2-way image classification set "demo_training_dataset" from GitHub (leroymocian27-ux/Vision-Module); label vocabulary: fall, no fall.

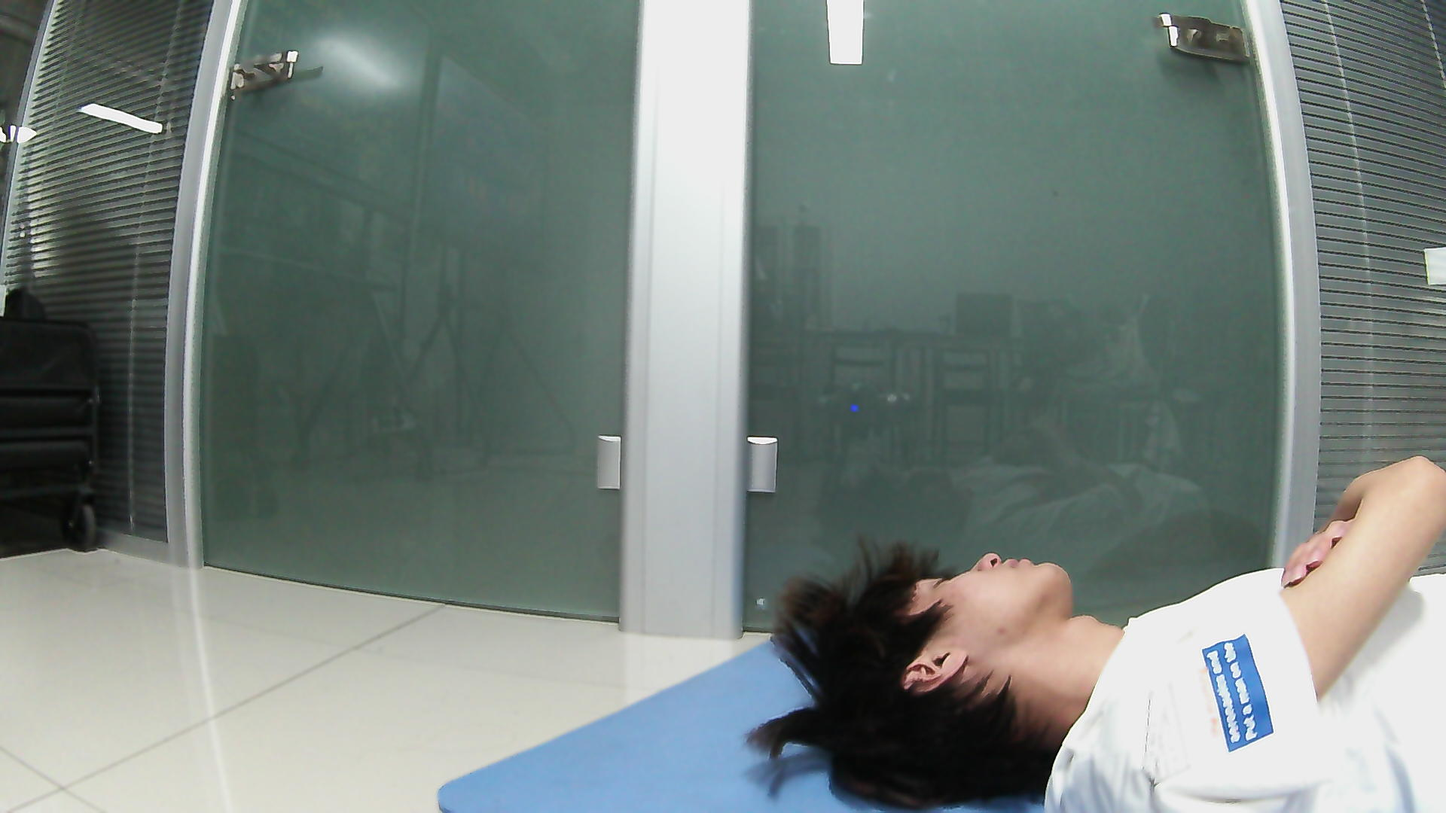
Label: fall

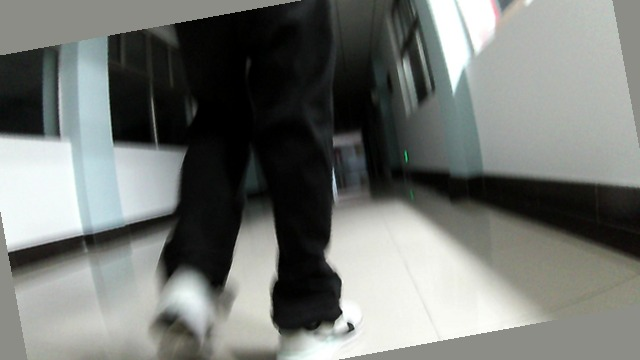
Label: no fall

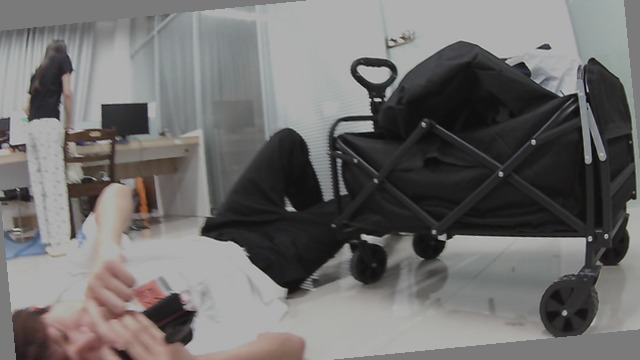
Label: fall

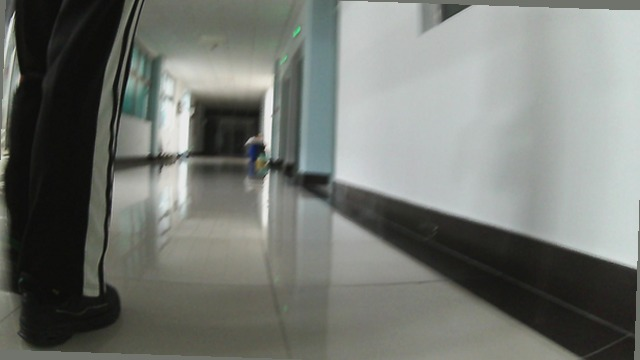
Label: no fall

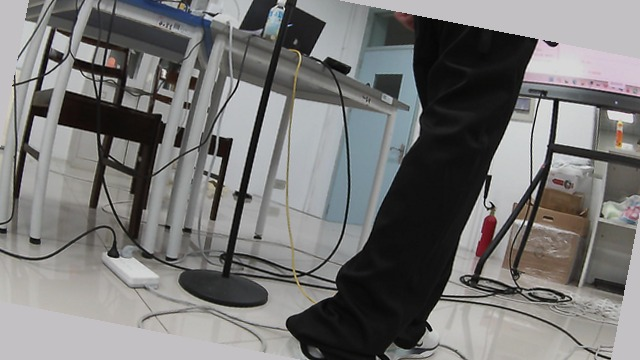
Label: no fall

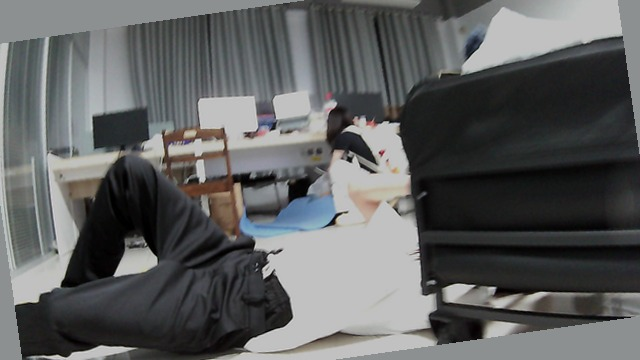
Label: fall
